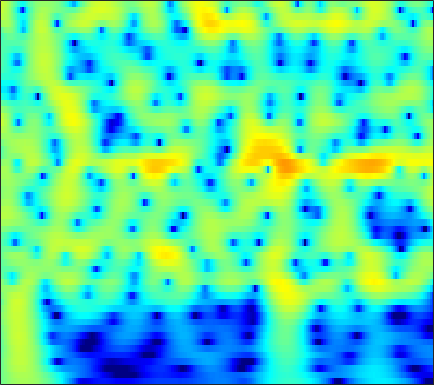

Data behind this chart, as committed beside it:
-1.2031, -0.67964, -0.053923, 0.49181, 0.84966, 1.2593, 1.5928, 1.7935, 1.9967, 2.1277, 2.186, 2.1825, 2.1151, 1.9762, 1.8246, 1.5598, 1.2232, 0.92246, 0.45738, -0.082718, -0.69948, -1.2141, -1.9705, -2.8122
-1.269, -0.6779, 0.03595, 0.6621, 1.073, 1.54, 1.915, 2.135, 2.347, 2.467, 2.494, 2.454, 2.321, 2.098, 1.872, 1.496, 1.035, 0.6357, 0.03441, -0.6414, -1.387, -1.988, -2.84, -3.743
-1.265, -0.5037, 0.3988, 1.174, 1.673, 2.228, 2.656, 2.895, 3.103, 3.185, 3.14, 3.022, 2.753, 2.354, 1.969, 1.341, 0.5796, -0.07835, -1.072, -2.195, -3.444, -4.454, -5.884, -7.371
-1.441, -0.5425, 0.5154, 1.417, 1.991, 2.623, 3.103, 3.363, 3.578, 3.64, 3.547, 3.375, 3.008, 2.477, 1.97, 1.139, 0.1253, -0.7646, -2.14, -3.756, -5.658, -7.312, -9.905, -13.11
-1.846, -0.8917, 0.2402, 1.209, 1.828, 2.51, 3.027, 3.307, 3.534, 3.596, 3.494, 3.311, 2.924, 2.377, 1.863, 1.041, 0.06865, -0.7559, -1.973, -3.311, -4.747, -5.867, -7.378, -8.85
-2.078, -1.036, 0.1947, 1.24, 1.903, 2.629, 3.171, 3.457, 3.68, 3.722, 3.585, 3.366, 2.922, 2.308, 1.74, 0.8432, -0.2001, -1.07, -2.329, -3.677, -5.077, -6.137, -7.522, -8.836
-1.927, -0.7942, 0.5231, 1.629, 2.319, 3.06, 3.598, 3.87, 4.059, 4.048, 3.839, 3.551, 2.99, 2.222, 1.509, 0.3705, -0.9908, -2.166, -3.949, -5.994, -8.309, -10.2, -12.82, -15.16
-1.534, -0.4407, 0.8323, 1.899, 2.564, 3.271, 3.771, 4.012, 4.155, 4.094, 3.829, 3.494, 2.861, 2.015, 1.236, -0.005, -1.492, -2.781, -4.759, -7.078, -9.806, -12.16, -15.68, -18.87
-1.172, -0.1476, 1.038, 2.02, 2.626, 3.26, 3.699, 3.899, 3.993, 3.886, 3.584, 3.228, 2.587, 1.755, 1.009, -0.1437, -1.464, -2.553, -4.117, -5.765, -7.434, -8.644, -10.12, -11.33
-0.4544, 0.434, 1.471, 2.338, 2.871, 3.422, 3.788, 3.938, 3.972, 3.812, 3.46, 3.072, 2.389, 1.522, 0.7539, -0.4187, -1.75, -2.845, -4.421, -6.107, -7.88, -9.247, -11.07, -12.8
0.02486, 0.8177, 1.78, 2.605, 3.118, 3.648, 3.988, 4.113, 4.105, 3.897, 3.486, 3.039, 2.26, 1.274, 0.4014, -0.9323, -2.453, -3.712, -5.534, -7.522, -9.689, -11.47, -14.17, -17.61
-0.7901, 0.2731, 1.519, 2.547, 3.17, 3.8, 4.205, 4.356, 4.358, 4.13, 3.662, 3.155, 2.263, 1.119, 0.09379, -1.516, -3.404, -5.004, -7.36, -9.874, -12.3, -13.82, -15.16, -15.71
-2.02, -0.4832, 1.144, 2.375, 3.081, 3.779, 4.22, 4.398, 4.429, 4.217, 3.761, 3.259, 2.364, 1.191, 0.1052, -1.631, -3.751, -5.642, -8.722, -12.78, -18.88, -26.09, -22.54, -16.67
-0.5949, 0.2929, 1.297, 2.097, 2.591, 3.101, 3.458, 3.621, 3.698, 3.59, 3.283, 2.908, 2.184, 1.196, 0.2853, -1.144, -2.811, -4.173, -6.033, -7.774, -9.103, -9.654, -9.653, -8.969
0.902, 1.051, 1.133, 1.17, 1.232, 1.418, 1.727, 2.019, 2.418, 2.742, 2.885, 2.811, 2.46, 1.801, 1.084, -0.2001, -1.885, -3.417, -5.833, -8.546, -10.76, -11.03, -9.424, -7.153
0.5682, -0.09436, -1.381, -3.213, -4.852, -6.301, -5.129, -3.226, -0.8429, 0.9353, 2.098, 2.631, 2.944, 2.829, 2.457, 1.597, 0.3034, -0.9933, -3.212, -5.953, -8.42, -8.563, -6.365, -3.783
-1.614, -2.254, -3.501, -5.388, -7.114, -8.641, -7.375, -5.404, -2.897, -0.9777, 0.3507, 1.061, 1.664, 1.898, 1.888, 1.681, 1.278, 0.8861, 0.3281, -0.1723, -0.4676, -0.5139, -0.3311, 0.06922
-2.313, -2.212, -2.238, -2.289, -2.265, -2.143, -1.767, -1.36, -0.7493, -0.1479, 0.3808, 0.7065, 0.984, 1.122, 1.158, 1.133, 1.046, 0.9727, 0.8811, 0.8153, 0.7818, 0.7611, 0.7322, 0.6808
-2.22, -1.581, -0.9326, -0.395, -0.07008, 0.2875, 0.5609, 0.7568, 0.9623, 1.082, 1.127, 1.067, 0.8801, 0.6415, 0.4344, 0.1804, 0.06241, 0.1003, 0.3063, 0.6255, 0.9438, 1.135, 1.243, 1.115
-1.748, -0.8626, 0.04869, 0.6637, 0.9434, 1.224, 1.393, 1.454, 1.486, 1.416, 1.148, 0.7797, 0.04704, -1.112, -2.293, -4.12, -5.463, -5.271, -3.478, -1.332, 0.3958, 1.353, 2.185, 2.521
-1.979, -1.621, -1.396, -1.535, -1.802, -2.193, -2.424, -2.43, -2.174, -1.793, -1.555, -1.558, -1.981, -3.047, -4.34, -6.913, -9.682, -9.291, -5.746, -2.463, -0.07711, 1.219, 2.441, 3.183
-2.745, -2.978, -3.824, -5.355, -7.059, -10.7, -16.07, -16.33, -10.97, -7.309, -5.034, -3.916, -3.045, -2.587, -2.418, -2.286, -2.008, -1.634, -0.8928, 0.03383, 0.9969, 1.667, 2.427, 3.014
-1.897, -2.2, -2.968, -4.072, -5.155, -6.807, -8.005, -8.077, -7.007, -5.452, -4.024, -3.158, -2.289, -1.634, -1.264, -0.8484, -0.4542, -0.1591, 0.2782, 0.7626, 1.275, 1.649, 2.123, 2.53
0.1127, 0.003939, -0.2109, -0.586, -0.8959, -1.271, -1.573, -1.674, -1.666, -1.526, -1.327, -1.201, -1.037, -0.9487, -0.9198, -0.8947, -0.8813, -0.8299, -0.6784, -0.4112, -0.02576, 0.3279, 0.8316, 1.31
1.979, 2.023, 2.011, 1.879, 1.74, 1.513, 1.237, 1.017, 0.7044, 0.3721, 0.001851, -0.3103, -0.7724, -1.353, -1.845, -2.583, -3.408, -3.979, -4.524, -4.542, -3.895, -3.087, -1.865, -0.7051
2.838, 2.993, 3.03, 2.973, 2.834, 2.535, 2.135, 1.76, 1.179, 0.5099, -0.2433, -0.8389, -1.752, -2.784, -3.701, -5.246, -7.363, -9.709, -14.89, -21.99, -13.26, -8.868, -5.071, -2.512
2.434, 2.669, 2.819, 2.768, 2.591, 2.173, 1.548, 0.9497, -0.009681, -1.119, -2.299, -3.196, -4.264, -5.146, -5.717, -6.435, -7.246, -7.89, -8.585, -8.467, -7.103, -5.565, -3.437, -1.555
1.311, 1.697, 2.016, 2, 1.809, 1.281, 0.4103, -0.4761, -2.031, -4.052, -6.625, -8.838, -11.41, -11.79, -10.6, -8.749, -7.237, -6.284, -5.185, -4.11, -2.973, -2.087, -0.8768, 0.2932
0.3059, 0.8513, 1.281, 1.355, 1.211, 0.7198, -0.1326, -1.022, -2.608, -4.754, -7.636, -10.38, -14.19, -14.05, -11.72, -8.886, -6.788, -5.553, -4.205, -3.03, -1.931, -1.145, -0.1268, 0.8552
0.1666, 0.7097, 1.078, 1.238, 1.154, 0.8365, 0.2815, -0.2799, -1.198, -2.272, -3.386, -4.194, -4.98, -5.444, -5.465, -5.306, -4.927, -4.628, -4.125, -3.506, -2.731, -2.055, -1.054, -0.02426
0.9337, 1.258, 1.541, 1.617, 1.552, 1.326, 0.9847, 0.6608, 0.1745, -0.3477, -0.9003, -1.291, -1.875, -2.463, -2.984, -3.754, -4.705, -5.503, -6.525, -7.036, -6.518, -5.45, -3.673, -1.93
1.738, 1.913, 2.059, 1.885, 1.67, 1.224, 0.7399, 0.4277, 0.168, 0.08529, 0.0899, 0.06531, -0.1183, -0.5306, -1.11, -2.258, -4.131, -6.171, -10.66, -20.95, -16.62, -10.34, -5.964, -3.261
1.864, 2.134, 2.146, 1.609, 0.8732, -0.6689, -2.724, -4.152, -4.436, -2.694, -0.7089, 0.4049, 1.399, 1.781, 1.741, 1.23, 0.351, -0.5632, -1.859, -2.875, -3.26, -3.074, -2.638, -2.289
0.1892, 0.9587, 1.264, 1.085, 0.2913, -1.401, -4.397, -7.179, -7.699, -3.8, -0.5361, 1.102, 2.597, 3.353, 3.629, 3.589, 3.218, 2.756, 2.005, 1.108, 0.1335, -0.7019, -2.009, -3.824
-2.582, -1.365, -0.2824, 0.2979, 0.4952, 0.4191, 0.269, 0.2321, 0.4591, 1.033, 1.744, 2.278, 2.825, 3.158, 3.208, 3.071, 2.628, 2.155, 1.281, 0.1644, -1.183, -2.375, -4.14, -6.043
-2.689, -1.522, -0.2918, 0.5159, 1.016, 1.442, 1.784, 1.978, 2.228, 2.465, 2.674, 2.813, 2.885, 2.861, 2.708, 2.339, 1.76, 1.154, 0.1133, -1.23, -2.919, -4.423, -6.846, -9.537
-0.6344, -0.02207, 0.706, 1.245, 1.521, 1.839, 2.045, 2.173, 2.309, 2.416, 2.509, 2.53, 2.512, 2.357, 2.172, 1.754, 1.16, 0.5643, -0.4308, -1.69, -3.292, -4.783, -7.284, -10.6
1.304, 1.449, 1.52, 1.512, 1.42, 1.268, 1.097, 1.012, 0.9711, 1.034, 1.163, 1.263, 1.376, 1.375, 1.293, 1.049, 0.6078, 0.1771, -0.561, -1.439, -2.424, -3.177, -4.135, -4.914
2.929, 2.668, 2.111, 1.343, 0.6826, -0.3906, -1.425, -2.058, -2.417, -2.128, -1.444, -0.8347, -0.1535, 0.3519, 0.5276, 0.5475, 0.2996, -0.05473, -0.6981, -1.494, -2.285, -2.774, -3.143, -3.094
4.223, 3.665, 2.655, 1.197, -0.1728, -2.749, -6.549, -10.98, -16, -9.58, -5.2, -3.126, -1.333, -0.2111, 0.2212, 0.4181, 0.2017, -0.261, -1.228, -2.696, -4.674, -6.41, -7.971, -6.823
3.592, 2.998, 2.019, 0.7852, -0.4088, -2.201, -4.28, -5.685, -6.489, -5.67, -4.113, -2.97, -1.796, -1.039, -0.6897, -0.5712, -0.7997, -1.21, -2.133, -3.582, -5.847, -8.186, -11.03, -8.803
1.244, 0.7834, 0.02811, -0.7624, -1.403, -2.218, -2.865, -3.214, -3.434, -3.38, -3.116, -2.885, -2.606, -2.49, -2.46, -2.543, -2.704, -2.805, -2.955, -3.042, -3.043, -2.896, -2.413, -1.442
-1.627, -2.076, -2.729, -3.505, -3.981, -4.502, -4.721, -4.666, -4.413, -4.048, -3.754, -3.67, -3.763, -4.137, -4.669, -5.505, -6.193, -6.296, -5.561, -4.193, -2.622, -1.507, -0.1225, 1.134
-5.414, -5.738, -6.575, -8.02, -9.464, -11.17, -11.14, -9.752, -7.541, -5.778, -4.659, -4.211, -4.203, -4.906, -6.071, -8.958, -15.32, -36.89, -12.74, -6.303, -2.643, -0.7148, 1.245, 2.693
-8.89, -8.311, -8.718, -10.27, -12.31, -16.36, -16.16, -12.52, -8.604, -6.045, -4.368, -3.55, -2.982, -2.953, -3.183, -3.753, -4.223, -4.127, -3.096, -1.425, 0.3153, 1.468, 2.713, 3.639
-7.277, -6.916, -6.792, -6.984, -7.192, -7.241, -6.907, -6.321, -5.248, -4.087, -2.99, -2.284, -1.491, -0.8784, -0.5121, -0.07304, 0.3665, 0.731, 1.315, 1.96, 2.587, 3.002, 3.405, 3.584
-4.59, -4.701, -4.84, -5.001, -5.13, -5.16, -5.009, -4.753, -4.206, -3.447, -2.563, -1.869, -0.9439, -0.0604, 0.5341, 1.256, 1.889, 2.309, 2.783, 3.156, 3.392, 3.463, 3.387, 3.07
-3.253, -3.59, -4.14, -4.773, -5.276, -5.988, -6.495, -6.613, -6.254, -5.291, -3.962, -2.877, -1.474, -0.1971, 0.6567, 1.627, 2.418, 2.9, 3.375, 3.664, 3.763, 3.697, 3.413, 2.888
-2.747, -3.215, -4.108, -5.357, -6.567, -8.856, -12.2, -15.31, -15.65, -10.93, -7.01, -4.775, -2.436, -0.6143, 0.5026, 1.696, 2.614, 3.145, 3.647, 3.922, 3.981, 3.88, 3.549, 2.993
-2.613, -2.992, -3.743, -4.81, -5.867, -7.658, -9.798, -11.19, -11.14, -8.788, -6.031, -4.192, -2.141, -0.4806, 0.5608, 1.692, 2.564, 3.058, 3.528, 3.776, 3.804, 3.692, 3.353, 2.804
-2.721, -2.858, -3.111, -3.476, -3.837, -4.306, -4.66, -4.751, -4.527, -3.913, -2.989, -2.173, -1.055, 0.0171, 0.7589, 1.639, 2.356, 2.769, 3.157, 3.35, 3.343, 3.203, 2.846, 2.288
-3.259, -2.976, -2.701, -2.569, -2.537, -2.584, -2.671, -2.696, -2.628, -2.391, -1.954, -1.499, -0.7478, 0.0935, 0.7159, 1.501, 2.172, 2.575, 2.936, 3.093, 3.045, 2.866, 2.463, 1.877
-4.082, -2.997, -2.069, -1.601, -1.473, -1.603, -1.976, -2.37, -2.937, -3.333, -3.32, -2.957, -2.014, -0.7811, 0.1582, 1.29, 2.211, 2.737, 3.185, 3.335, 3.197, 2.925, 2.347, 1.599
-2.205, -0.9535, 0.0008134, 0.3403, 0.2028, -0.4095, -1.54, -2.805, -5.173, -8.598, -11.82, -10.52, -6.246, -2.766, -0.7524, 1.256, 2.666, 3.378, 3.935, 4.045, 3.704, 3.165, 2.056, 0.5556
1.754, 2.043, 2.163, 1.89, 1.398, 0.3749, -1.136, -2.575, -4.91, -7.585, -9.298, -8.635, -5.803, -2.856, -0.944, 1.07, 2.528, 3.272, 3.835, 3.893, 3.42, 2.656, 1.025, -1.639
3.277, 3.102, 2.66, 1.889, 1.108, -0.2587, -1.967, -3.405, -5.35, -6.791, -7.182, -6.601, -5.05, -3.129, -1.708, -0.0297, 1.28, 2.009, 2.6, 2.766, 2.51, 2.038, 1.041, -0.3236
3.95, 3.625, 2.926, 1.929, 0.9469, -0.7275, -2.928, -5.093, -9.164, -16.59, -21.14, -12.99, -7.586, -4.316, -2.572, -0.7881, 0.5051, 1.213, 1.824, 2.116, 2.113, 1.959, 1.558, 1.043
4.245, 3.797, 3.025, 2.081, 1.252, -0.06311, -1.625, -2.955, -4.851, -6.35, -6.712, -5.976, -4.383, -2.731, -1.696, -0.574, 0.2617, 0.7052, 1.094, 1.277, 1.295, 1.215, 1.024, 0.7414
